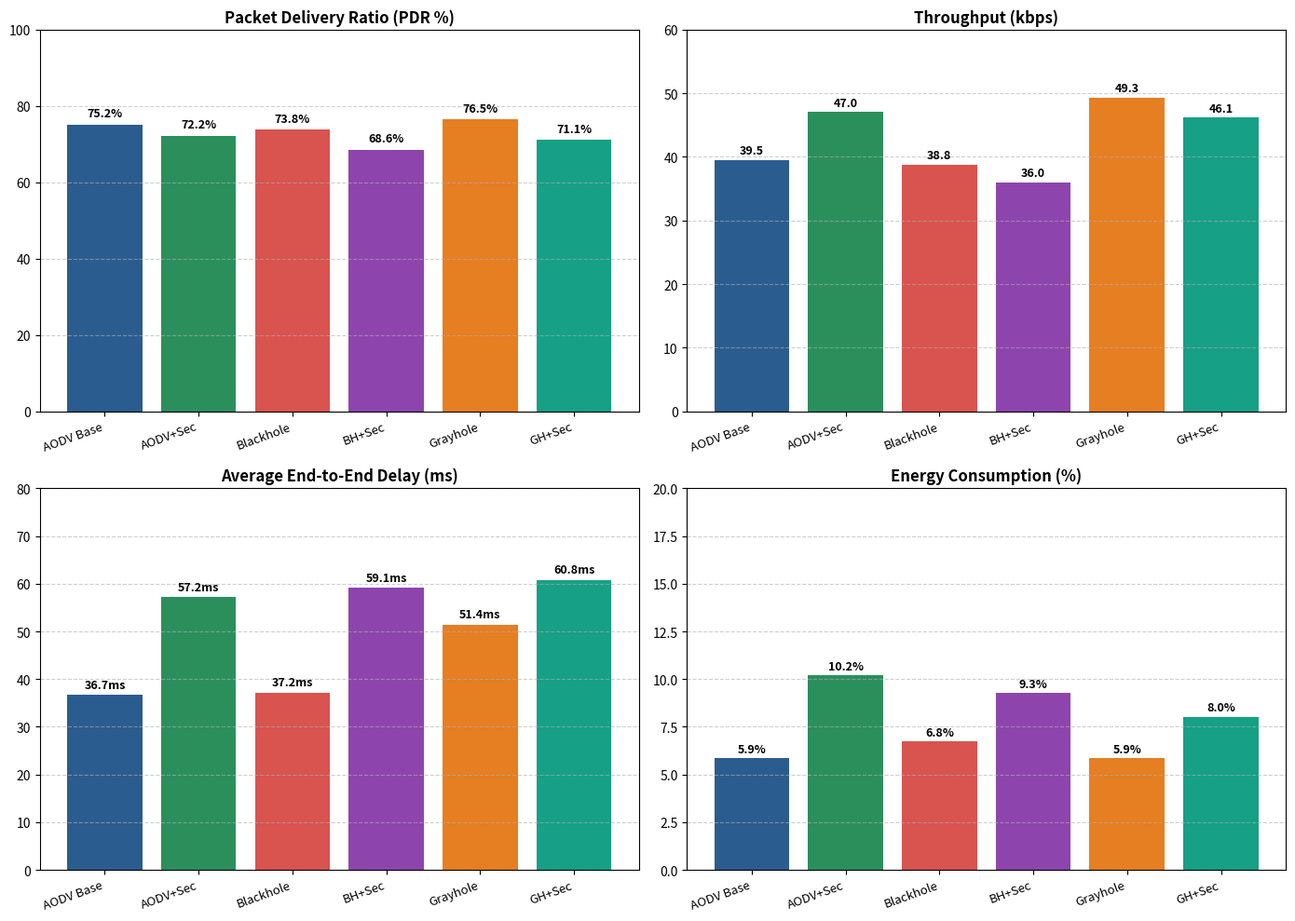

The matplotlib source for this figure:
import matplotlib.pyplot as plt

scenarios = ['AODV Base', 'AODV+Sec', 'Blackhole', 'BH+Sec', 'Grayhole', 'GH+Sec']
pdr = [75.16, 72.22, 73.82, 68.59, 76.50, 71.10]
throughput = [39.47, 47.04, 38.77, 35.96, 49.30, 46.15]
delay = [36.69, 57.18, 37.20, 59.12, 51.40, 60.80]
energy = [5.87, 10.22, 6.75, 9.29, 5.87, 8.03]

fig, axs = plt.subplots(2, 2, figsize=(14, 10))
colors = ['#2b5c8f', '#2b8f5c', '#d9534f', '#8e44ad', '#e67e22', '#16a085']

# Packet Delivery Ratio
axs[0, 0].bar(scenarios, pdr, color=colors)
axs[0, 0].set_title('Packet Delivery Ratio (PDR %)', fontweight='bold')
axs[0, 0].set_ylim(0, 100)
for i, v in enumerate(pdr):
    axs[0, 0].text(i, v + 2, f"{v:.1f}%", ha='center', fontweight='bold', fontsize=9)

# Throughput
axs[0, 1].bar(scenarios, throughput, color=colors)
axs[0, 1].set_title('Throughput (kbps)', fontweight='bold')
axs[0, 1].set_ylim(0, 60)
for i, v in enumerate(throughput):
    axs[0, 1].text(i, v + 1, f"{v:.1f}", ha='center', fontweight='bold', fontsize=9)

# End-to-End Delay
axs[1, 0].bar(scenarios, delay, color=colors)
axs[1, 0].set_title('Average End-to-End Delay (ms)', fontweight='bold')
axs[1, 0].set_ylim(0, 80)
for i, v in enumerate(delay):
    axs[1, 0].text(i, v + 1.5, f"{v:.1f}ms", ha='center', fontweight='bold', fontsize=9)

# Energy Consumption
axs[1, 1].bar(scenarios, energy, color=colors)
axs[1, 1].set_title('Energy Consumption (%)', fontweight='bold')
axs[1, 1].set_ylim(0, 20)
for i, v in enumerate(energy):
    axs[1, 1].text(i, v + 0.3, f"{v:.1f}%", ha='center', fontweight='bold', fontsize=9)

for ax in axs.flat:
    ax.grid(axis='y', linestyle='--', alpha=0.6)
    ax.set_xticks(range(len(scenarios)))
    ax.set_xticklabels(scenarios, rotation=20, ha='right', fontsize=9.5)

plt.tight_layout()
plt.savefig('aman_simulation_results.png', dpi=300)
plt.close()
print("\n[✓] تم حفظ الرسم البياني بنجاح إلى الملف: aman_simulation_results.png\n")
